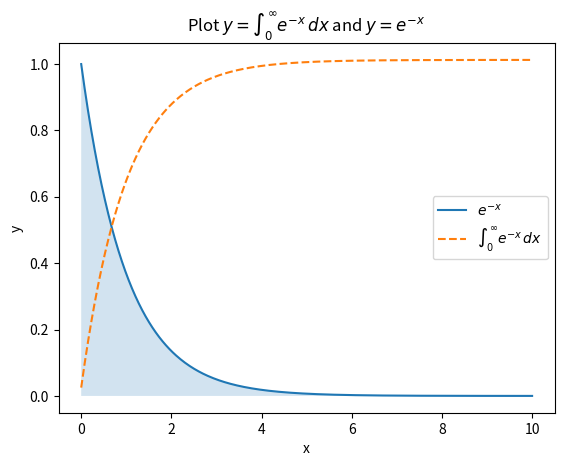

The matplotlib source for this figure: (Note: this script raises an exception after producing the figure.)
import numpy as np
import matplotlib.pyplot as plt

# Define the function e^(-x)
def f(x):
    return np.exp(-x)

# Generate x values from 0 to 10 (as infinity is not practical)
x = np.linspace(0, 10, 400)
y = f(x)

# Calculate the integral using numpy's cumulative trapezoidal rule
integral = np.cumsum(y) * (x[1] - x[0])

# Plot the function
plt.plot(x, y, label='$e^{-x}$')
plt.fill_between(x, y, alpha=0.2)

# Plot the integral
plt.plot(x, integral, label='$\int_0^{\infty}e^{-x}\,dx$', linestyle='--')

# Add labels and legend
plt.xlabel('x')
plt.ylabel('y')
plt.title('Plot $y=\int_0^{\infty}e^{-x}\,dx$ and $y=e^{-x}$')
plt.legend()

# Save the plot
plt.savefig("/workspace/module-example/software-assignment.png")